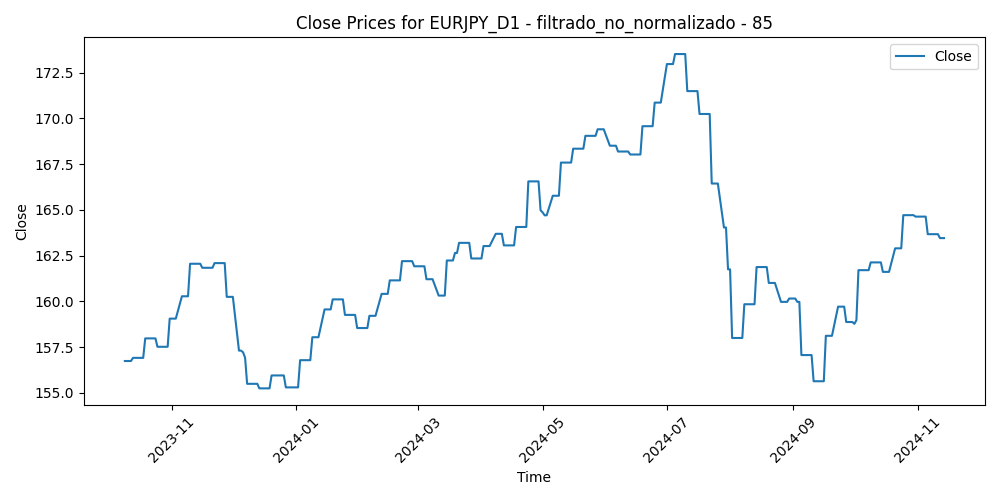

Source data for this figure (header and first rows):
Time, Close, Volume, diferencia_media_85
2023-10-09, 156.7, 97010, 0.03173
2023-10-10, 156.7, 105230, -0.6775
2023-10-11, 156.7, 100649, -1.3
2023-10-12, 156.7, 96798, -0.5577
2023-10-13, 156.9, 97668, 0.01008
2023-10-16, 156.9, 84698, -0.6679
2023-10-17, 156.9, 93466, -1.181
2023-10-18, 156.9, 99021, -0.6643
2023-10-19, 158, 114706, -1.189
2023-10-20, 158, 99046, -1.415
2023-10-23, 158, 86829, -2.341
2023-10-24, 158, 91820, -1.37
2023-10-25, 157.5, 91270, -1.329
2023-10-26, 157.5, 104754, -1.446
2023-10-27, 157.5, 97696, -0.6646
2023-10-30, 157.5, 87904, -0.7838
2023-10-31, 159.1, 109810, -2.955
2023-11-01, 159.1, 113580, -2.06
2023-11-02, 159.1, 105659, -2.305
2023-11-03, 159.1, 101188, -2.656
2023-11-06, 160.3, 86654, -3.195
2023-11-07, 160.3, 91138, -3.226
2023-11-08, 160.3, 97017, -3.877
2023-11-09, 160.3, 105959, -3.578
2023-11-10, 162.1, 90882, -3.944
2023-11-13, 162.1, 83051, -4.291
2023-11-14, 162.1, 93354, -5.482
2023-11-15, 162.1, 102268, -6
2023-11-16, 161.8, 95397, -5.293
2023-11-17, 161.8, 97945, -4.932
2023-11-20, 161.8, 113211, -3.911
2023-11-21, 161.8, 115121, -3.406
2023-11-22, 162.1, 108245, -4.254
2023-11-23, 162.1, 72206, -4.39
2023-11-24, 162.1, 81605, -4.555
2023-11-27, 162.1, 109227, -3.986
2023-11-28, 160.2, 118566, -3.194
2023-11-29, 160.2, 125134, -2.511
2023-11-30, 160.2, 120397, -2.329
2023-12-01, 160.2, 123081, -0.6859
2023-12-04, 157.3, 122036, -0.4005
2023-12-05, 157.3, 114584, 0.2556
2023-12-06, 157.2, 105084, 0.5962
2023-12-07, 156.9, 139833, 3.543
2023-12-08, 155.5, 145407, 3.067
2023-12-11, 155.5, 118888, 1.739
2023-12-12, 155.5, 111664, 2.029
2023-12-13, 155.5, 127380, 3.603
2023-12-14, 155.2, 169256, 3.021
2023-12-15, 155.2, 135133, 4.04
2023-12-18, 155.2, 109214, 2.909
2023-12-19, 155.2, 123189, 0.9527
2023-12-20, 155.9, 111425, 1.8
2023-12-21, 155.9, 115942, 2.421
2023-12-22, 155.9, 105957, 2.01
2023-12-26, 155.9, 57388, 1.643
2023-12-27, 155.3, 75422, 1.304
2023-12-28, 155.3, 95785, 2.349
2023-12-29, 155.3, 94214, 3.115
2024-01-02, 155.3, 96713, 3.376
... 227 more rows
